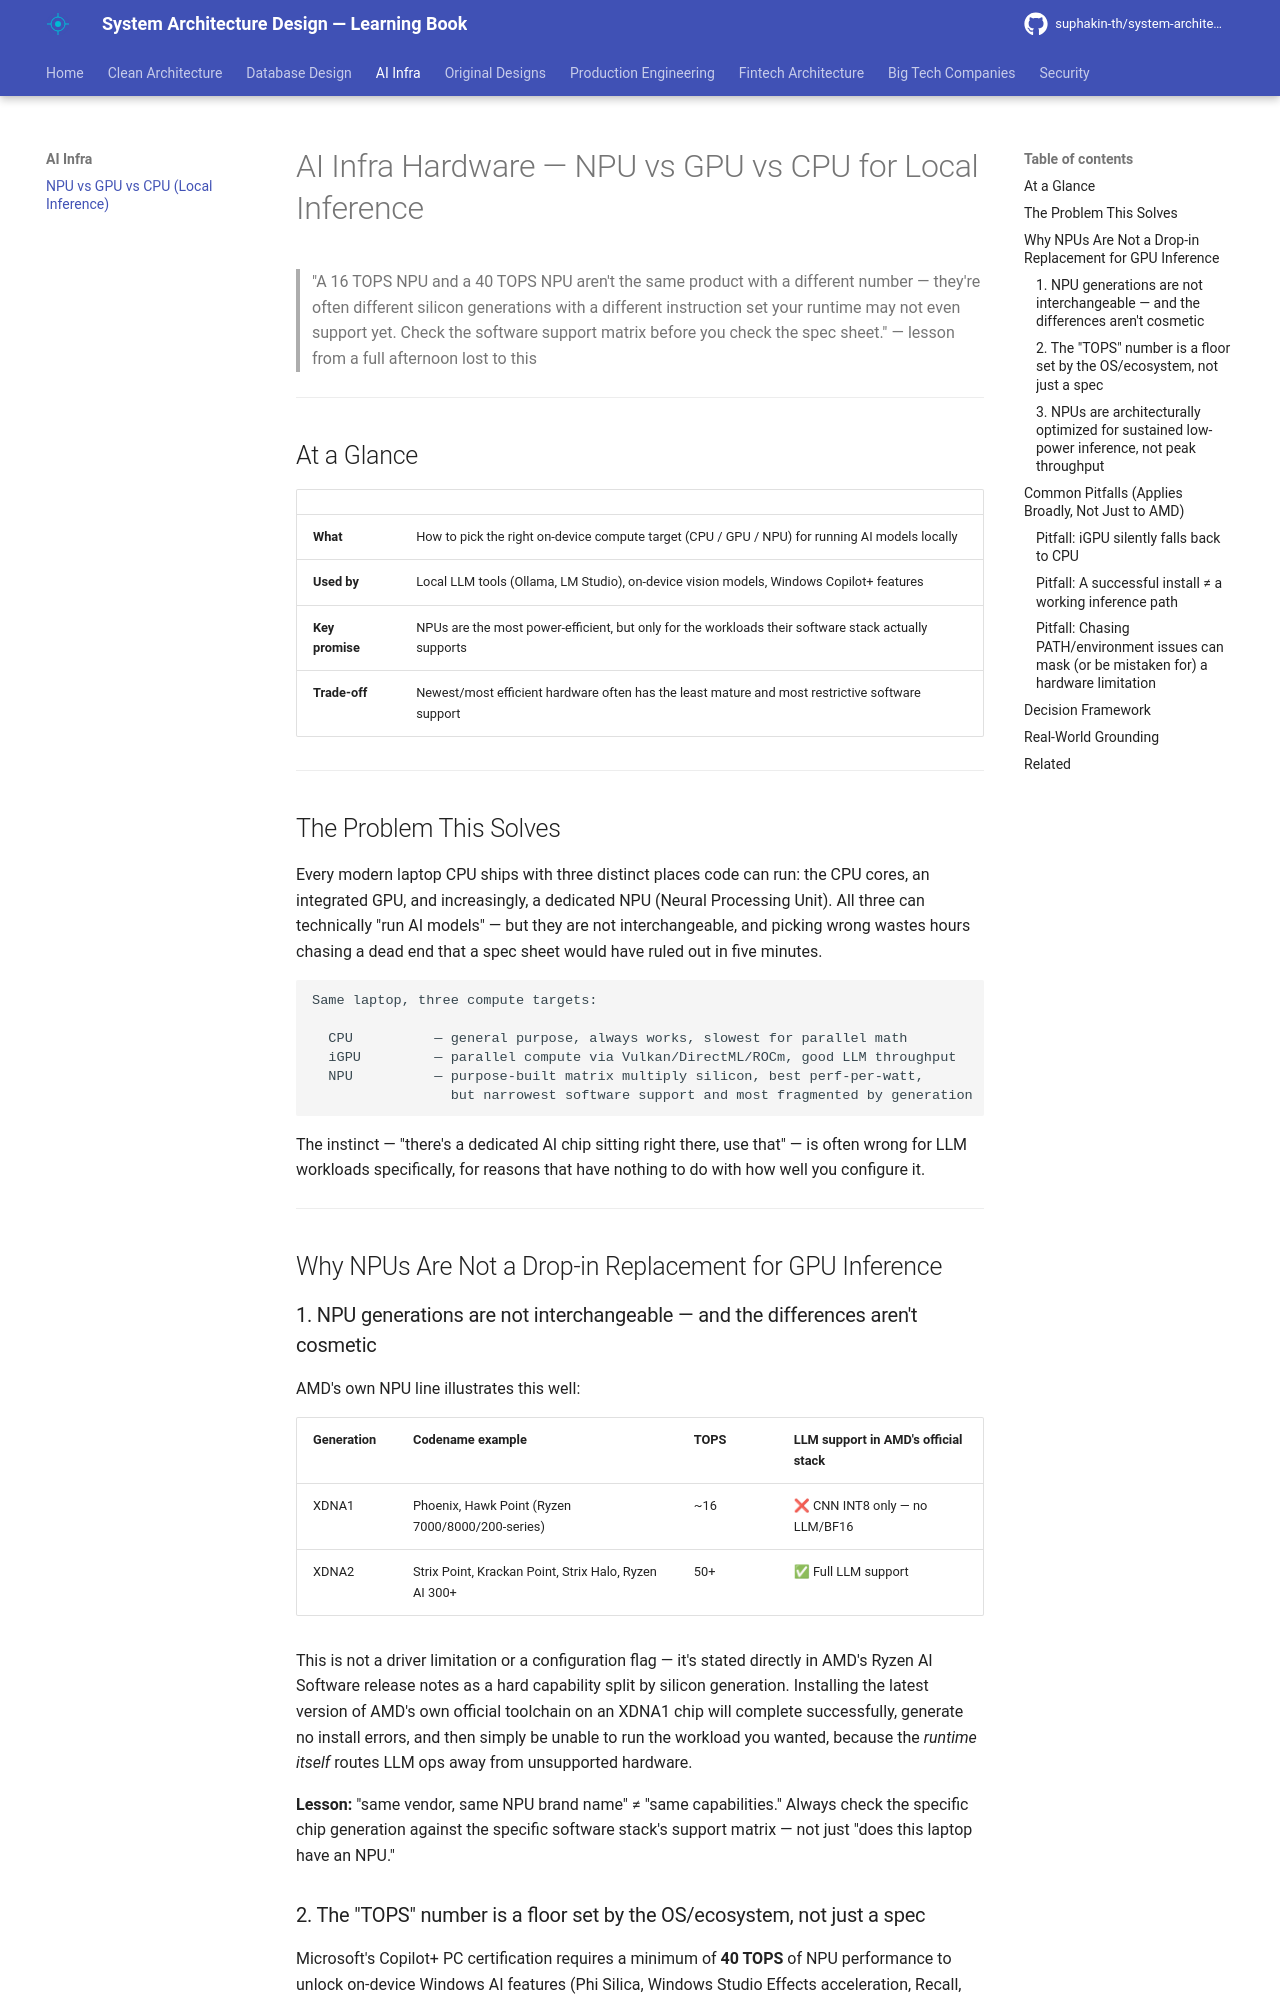

repository: suphakin-th/system-architecture-design-learning-book · page: ai-infra/34_ai_infra_hardware/index.html · generator: mkdocs

# AI Infra Hardware — NPU vs GPU vs CPU for Local Inference

> "A 16 TOPS NPU and a 40 TOPS NPU aren't the same product with a different number — they're often different silicon generations with a different instruction set your runtime may not even support yet. Check the software support matrix before you check the spec sheet." — lesson from a full afternoon lost to this

---

## At a Glance

| | |
|---|---|
| **What** | How to pick the right on-device compute target (CPU / GPU / NPU) for running AI models locally |
| **Used by** | Local LLM tools (Ollama, LM Studio), on-device vision models, Windows Copilot+ features |
| **Key promise** | NPUs are the most power-efficient, but only for the workloads their software stack actually supports |
| **Trade-off** | Newest/most efficient hardware often has the least mature and most restrictive software support |

---

## The Problem This Solves

Every modern laptop CPU ships with three distinct places code can run: the CPU cores,
an integrated GPU, and increasingly, a dedicated NPU (Neural Processing Unit). All
three can technically "run AI models" — but they are not interchangeable, and
picking wrong wastes hours chasing a dead end that a spec sheet would have ruled out
in five minutes.

```
Same laptop, three compute targets:

  CPU          — general purpose, always works, slowest for parallel math
  iGPU         — parallel compute via Vulkan/DirectML/ROCm, good LLM throughput
  NPU          — purpose-built matrix multiply silicon, best perf-per-watt,
                 but narrowest software support and most fragmented by generation
```

The instinct — "there's a dedicated AI chip sitting right there, use that" — is
often wrong for LLM workloads specifically, for reasons that have nothing to do
with how well you configure it.

---

## Why NPUs Are Not a Drop-in Replacement for GPU Inference

### 1. NPU generations are not interchangeable — and the differences aren't cosmetic

AMD's own NPU line illustrates this well:

| Generation | Codename example | TOPS | LLM support in AMD's official stack |
|---|---|---|---|
| XDNA1 | Phoenix, Hawk Point (Ryzen 7000/8000/200-series) | ~16 | ❌ CNN INT8 only — no LLM/BF16 |
| XDNA2 | Strix Point, Krackan Point, Strix Halo, Ryzen AI 300+ | 50+ | ✅ Full LLM support |

This is not a driver limitation or a configuration flag — it's stated directly in
AMD's Ryzen AI Software release notes as a hard capability split by silicon
generation. Installing the latest version of AMD's own official toolchain on an
XDNA1 chip will complete successfully, generate no install errors, and then simply
be unable to run the workload you wanted, because the *runtime itself* routes LLM
ops away from unsupported hardware.

**Lesson:** "same vendor, same NPU brand name" ≠ "same capabilities." Always check
the specific chip generation against the specific software stack's support matrix
— not just "does this laptop have an NPU."
